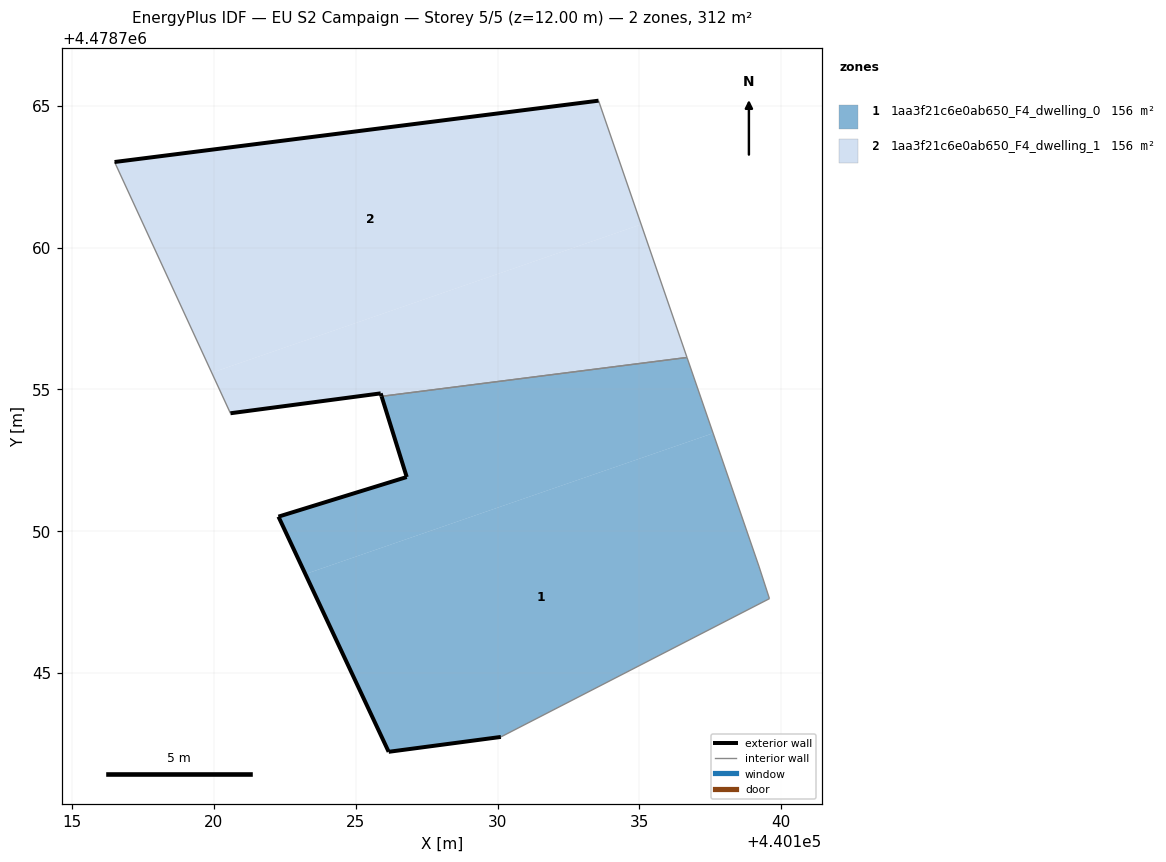
=== STOREY PLAN SPEC (per zone: floor XY polygon, exterior-wall plan segments, windows/doors) ===
zone 1: 1aa3f21c6e0ab650_F4_dwelling_0  (156.0 m²)
  floor: (440139.59, 4478747.62) (440139.21, 4478748.77) (440137.60, 4478753.45) (440123.23, 4478748.49) (440126.16, 4478742.22) (440130.12, 4478742.75)
  floor: (440137.60, 4478753.45) (440136.68, 4478756.12) (440125.91, 4478754.75) (440126.80, 4478751.91) (440122.28, 4478750.51) (440123.23, 4478748.49)
  exterior wall: (440126.16, 4478742.22) – (440122.28, 4478750.51)  [9.2 m]
  exterior wall: (440122.28, 4478750.51) – (440126.80, 4478751.91)  [4.7 m]
  exterior wall: (440126.80, 4478751.91) – (440125.91, 4478754.75)  [3.0 m]
  exterior wall: (440130.12, 4478742.75) – (440126.16, 4478742.22)  [4.0 m]
  interior walls: 4
zone 2: 1aa3f21c6e0ab650_F4_dwelling_1  (156.0 m²)
  floor: (440136.68, 4478756.12) (440135.06, 4478760.81) (440119.93, 4478755.58) (440120.58, 4478754.16) (440125.88, 4478754.86) (440125.91, 4478754.75)
  floor: (440135.06, 4478760.81) (440133.56, 4478765.18) (440116.50, 4478763.01) (440119.93, 4478755.58)
  exterior wall: (440116.50, 4478763.01) – (440133.56, 4478765.18)  [17.2 m]
  exterior wall: (440125.91, 4478754.75) – (440125.88, 4478754.86)  [0.1 m]
  exterior wall: (440125.88, 4478754.86) – (440120.59, 4478754.16)  [5.3 m]
  interior walls: 3

=== DERIVED (storey summary) ===
Building: EU S2 Campaign
Storey: 5 of 5  (floor level z = 12.00 m)
Storey gross floor area: 312.1 m²
Zones on this storey: 2
  - 1aa3f21c6e0ab650_F4_dwelling_0: floor 156.0 m²; exterior wall 20.9 m (62.6 m²); WWR 0.0%
  - 1aa3f21c6e0ab650_F4_dwelling_1: floor 156.0 m²; exterior wall 22.6 m (67.9 m²); WWR 0.0%
Zone adjacency (shared interzone walls):
  - 1aa3f21c6e0ab650_F4_dwelling_0 ↔ 1aa3f21c6e0ab650_F4_dwelling_1